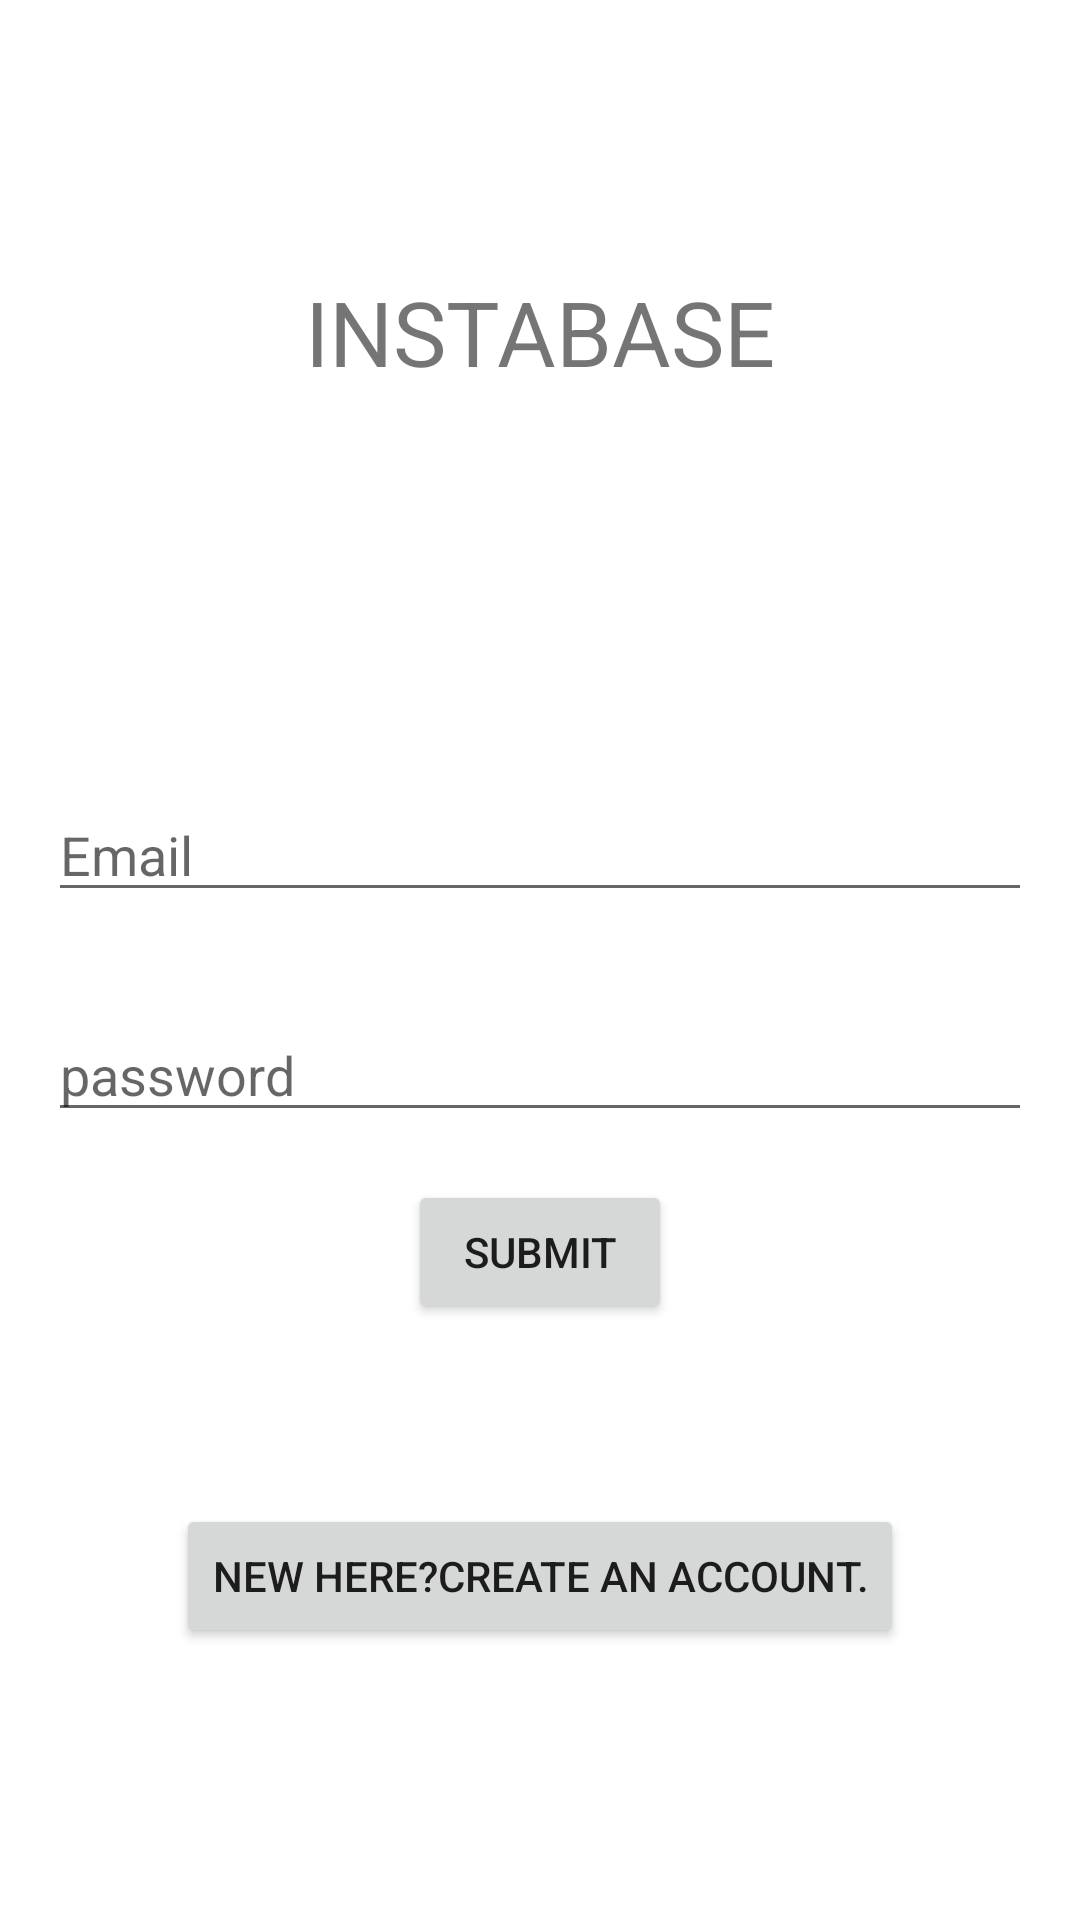

Reconstruct the res/layout file that produces this screen, plus the resources it refers to.
<!-- AndroidManifest.xml: application theme Theme.Instabase -->
<!-- res/layout/activity_login.xml -->
<?xml version="1.0" encoding="utf-8"?>
<LinearLayout xmlns:android="http://schemas.android.com/apk/res/android"
    xmlns:app="http://schemas.android.com/apk/res-auto"
    xmlns:tools="http://schemas.android.com/tools"
    android:layout_width="match_parent"
    android:layout_height="match_parent"
    tools:context=".LoginActivity"
    android:orientation="vertical"
    android:gravity="center"
    android:layout_margin="16dp">
    <TextView
        android:layout_width="wrap_content"
        android:layout_height="wrap_content"
        android:text="INSTABASE"
        android:textSize="30sp"
        android:layout_marginBottom="16dp"></TextView>
    <LinearLayout
        android:layout_width="wrap_content"
        android:layout_height="wrap_content"
        android:orientation="horizontal">
        <ImageView
            android:layout_width="100dp"
            android:layout_height="100dp"
            android:background="@drawable/ic_instagram"
            ></ImageView>
        <ImageView
            android:layout_width="100dp"
            android:layout_height="100dp"
            android:background="@drawable/ic_firebase"
            ></ImageView>
    </LinearLayout>
    <EditText
        android:layout_width="match_parent"
        android:layout_height="wrap_content"
        android:hint="Email"
        android:layout_margin="16dp"
        android:id="@+id/email"></EditText>
    <EditText
        android:layout_width="match_parent"
        android:layout_height="wrap_content"
        android:hint="password"
        android:layout_margin="16dp"
        android:id="@+id/password"></EditText>
    <Button
        android:layout_width="wrap_content"
        android:layout_height="wrap_content"
        android:text="submit"
        android:id="@+id/login_submit"/>
    <Button
        android:layout_width="wrap_content"
        android:layout_height="wrap_content"
        android:layout_marginTop="60dp"
        android:id="@+id/Create_account"
        android:text="New here?Create an account."/>
</LinearLayout>
<!-- resources referenced by this layout -->
<resources>
  <style name="Theme.Instabase" parent="Theme.MaterialComponents.DayNight.DarkActionBar">
          
          <item name="colorPrimary">@color/purple_500</item>
          <item name="colorPrimaryVariant">@color/purple_700</item>
          <item name="colorOnPrimary">@color/white</item>
          
          <item name="colorSecondary">@color/teal_200</item>
          <item name="colorSecondaryVariant">@color/teal_700</item>
          <item name="colorOnSecondary">@color/black</item>
          
          <item name="android:statusBarColor" tools:targetApi="l">?attr/colorPrimaryVariant</item>
          
      </style>
  <!-- not gathered from this repository: default colours our renderer supplied (Android Studio template values) -->
  <color name="purple_500">#FF6200EE</color>
  <color name="purple_700">#FF3700B3</color>
  <color name="teal_200">#FF03DAC5</color>
  <color name="teal_700">#FF018786</color>
  <color name="black">#FF000000</color>
  <color name="white">#FFFFFFFF</color>
</resources>
